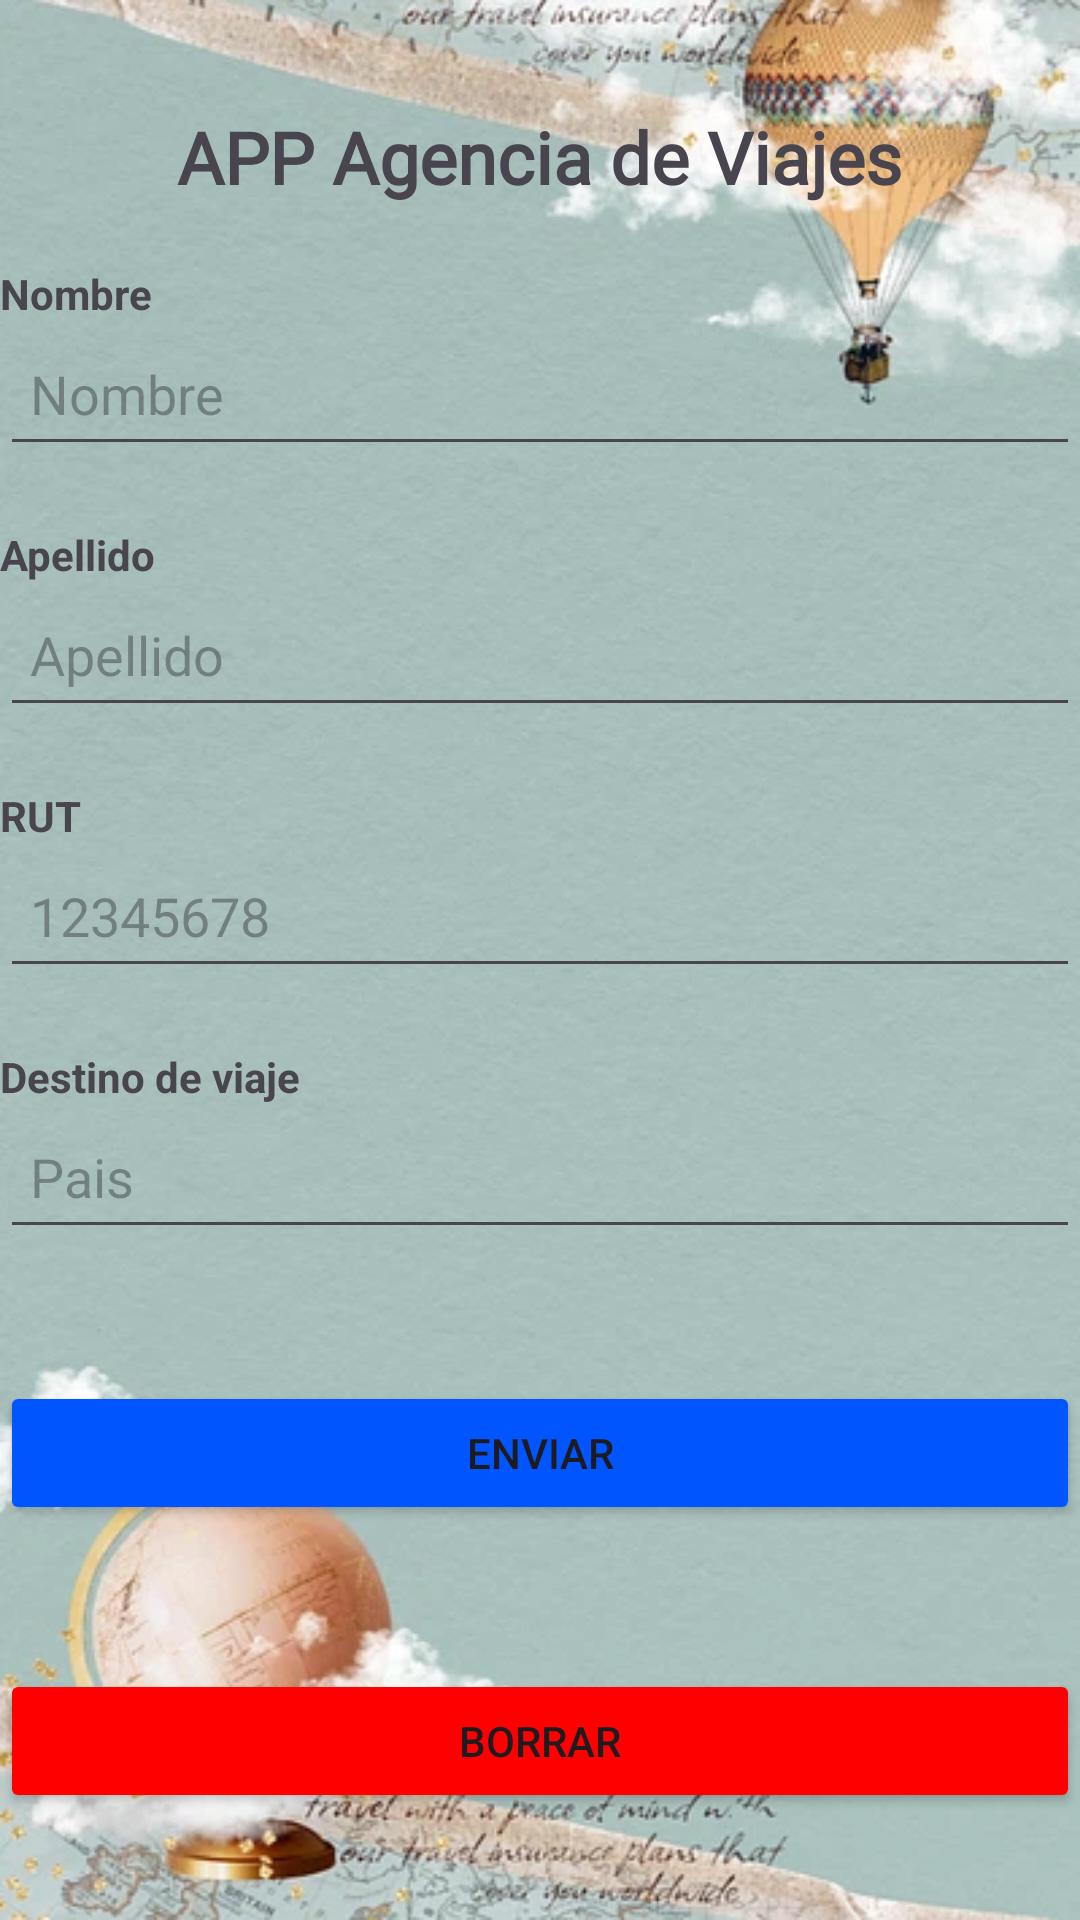

Produce the Android XML layout that renders to this screen, including the resource entries it uses.
<!-- AndroidManifest.xml: application theme Theme.Viajes -->
<!-- res/layout/activity_main.xml -->
<?xml version="1.0" encoding="utf-8"?>
<androidx.constraintlayout.widget.ConstraintLayout xmlns:android="http://schemas.android.com/apk/res/android"
    xmlns:app="http://schemas.android.com/apk/res-auto"
    xmlns:tools="http://schemas.android.com/tools"
    android:id="@+id/main"
    android:layout_width="match_parent"
    android:layout_height="match_parent"
    tools:context=".MainActivity">

    <ImageView
        android:layout_width="match_parent"
        android:layout_height="match_parent"
        android:src="@drawable/viaje"
        android:scaleType="centerCrop"/>

    <LinearLayout
        android:layout_width="match_parent"
        android:layout_height="wrap_content"
        android:orientation="vertical"
        app:layout_constraintTop_toTopOf="parent"
        app:layout_constraintBottom_toBottomOf="parent"
        app:layout_constraintStart_toStartOf="parent"
        app:layout_constraintEnd_toEndOf="parent">

        <TextView
            android:id="@+id/editTextTitulo"
            android:layout_width="wrap_content"
            android:layout_height="wrap_content"
            android:text="APP Agencia de Viajes"
            android:textSize="24dp"
            android:textStyle="bold"
            android:gravity="center"
            android:layout_gravity="center"
            android:layout_marginBottom="20dp"
            android:fontFamily="@font/travel"/>

        <LinearLayout
            android:layout_width="match_parent"
            android:layout_height="wrap_content"
            android:orientation="vertical"
            android:layout_marginBottom="20dp">

            <TextView
                android:layout_width="wrap_content"
                android:layout_height="wrap_content"
                android:text="Nombre"
                android:textStyle="bold"/>

            <EditText
                android:id="@+id/editTextUsername"
                android:layout_width="match_parent"
                android:layout_height="wrap_content"
                android:hint="Nombre"
                android:inputType="textPersonName"
                android:padding="10dp"
                android:minHeight="48dp"/>
        </LinearLayout>

        <LinearLayout
            android:layout_width="match_parent"
            android:layout_height="wrap_content"
            android:orientation="vertical"
            android:layout_marginBottom="20dp">

            <TextView
                android:layout_width="wrap_content"
                android:layout_height="wrap_content"
                android:text="Apellido"
                android:textStyle="bold"/>

            <EditText
                android:id="@+id/editTextLastname"
                android:layout_width="match_parent"
                android:layout_height="wrap_content"
                android:hint="Apellido"
                android:inputType="textPersonName"
                android:padding="10dp"
                android:minHeight="48dp"/>
        </LinearLayout>

        <LinearLayout
            android:layout_width="match_parent"
            android:layout_height="wrap_content"
            android:orientation="vertical"
            android:layout_marginBottom="20dp">

            <TextView
                android:layout_width="wrap_content"
                android:layout_height="wrap_content"
                android:text="RUT"
                android:textStyle="bold"/>

            <EditText
                android:id="@+id/editTextRUT"
                android:layout_width="match_parent"
                android:layout_height="wrap_content"
                android:hint="12345678"
                android:inputType="number"
                android:padding="10dp"
                android:minHeight="48dp"/>
        </LinearLayout>

        <LinearLayout
            android:layout_width="match_parent"
            android:layout_height="wrap_content"
            android:orientation="vertical"
            android:layout_marginBottom="20dp">

            <TextView
                android:layout_width="wrap_content"
                android:layout_height="wrap_content"
                android:text="Destino de viaje"
                android:textStyle="bold"/>

            <EditText
                android:id="@+id/editTextdestino"
                android:layout_width="match_parent"
                android:layout_height="wrap_content"
                android:hint="Pais"

                android:inputType="textPersonName"
                android:padding="10dp"
                android:minHeight="48dp"/>
        </LinearLayout>

        <Button
            android:id="@+id/buttonEnviar"
            android:layout_width="match_parent"
            android:layout_height="wrap_content"
            android:text="Enviar"
            android:layout_marginTop="24dp"
            android:backgroundTint="@color/blue"/>

        <Button
            android:id="@+id/buttonBorrar"
            android:layout_width="match_parent"
            android:layout_height="wrap_content"
            android:text="Borrar"
            android:layout_marginTop="48dp"
            android:backgroundTint="@color/red"/>

    </LinearLayout>

</androidx.constraintlayout.widget.ConstraintLayout>
<!-- resources referenced by this layout -->
<resources>
  <color name="blue">#0055FF</color>
  <color name="red">#FF0000</color>
  <!-- drawable viaje: jpg bitmap (drawable, 46450 bytes) -->
  <style name="Theme.Viajes" parent="Base.Theme.Viajes" />
  <style name="Base.Theme.Viajes" parent="Theme.Material3.DayNight.NoActionBar">
          
          
      </style>
</resources>
